The GitHub repository davidenberg/Junction_2024 contains a labelled image folder "image_classification" with 6 categories: cloud, deforestation, deforestation original, forest, not deforestation, not deforestation original. Examples follow, each with its label.

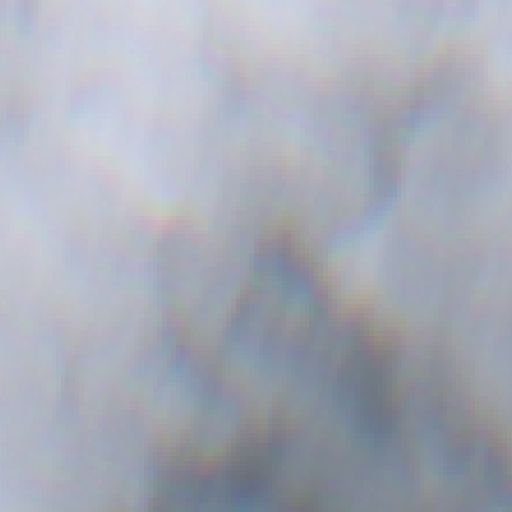
Label: cloud

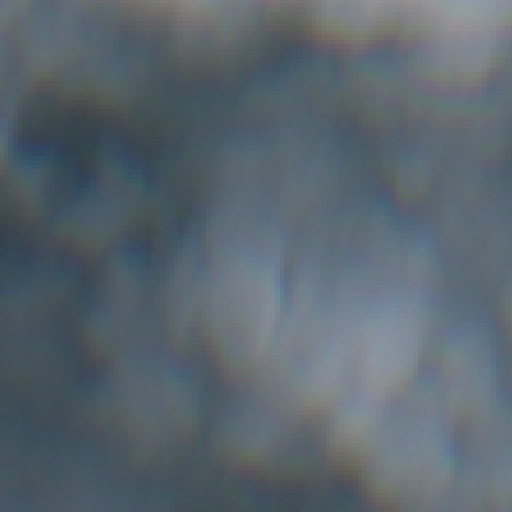
Label: cloud

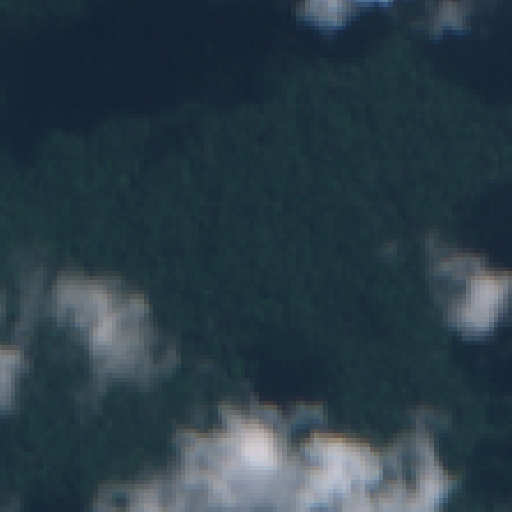
Label: not deforestation original

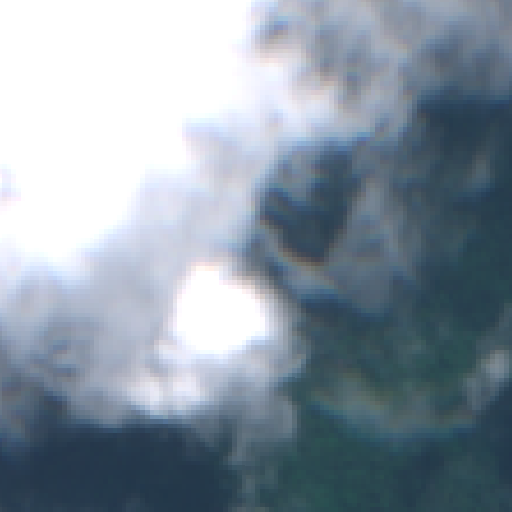
Label: cloud

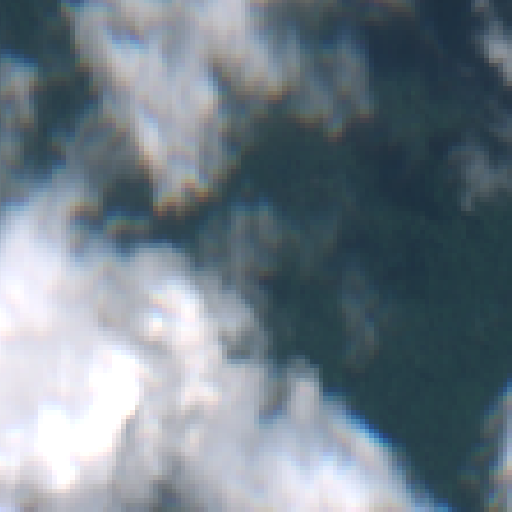
Label: cloud

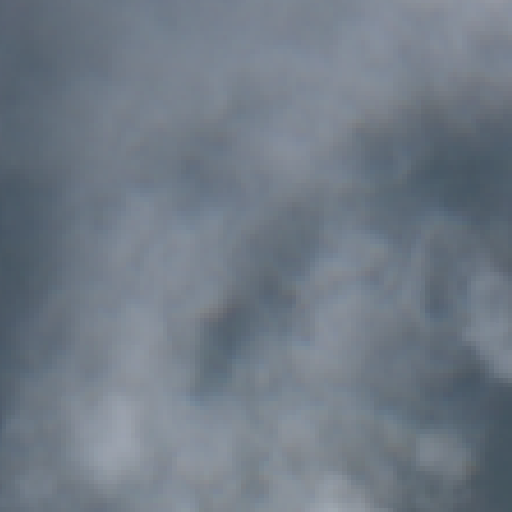
Label: cloud
